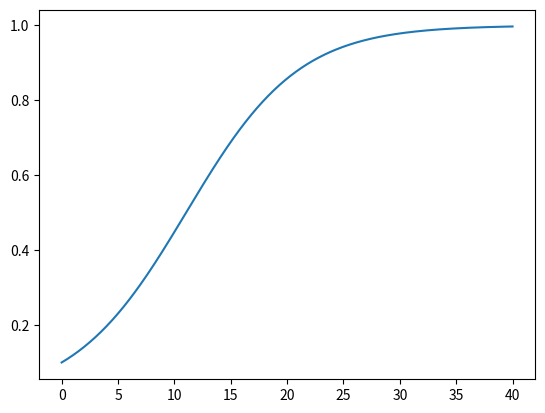

Write Python code to recreate this figure.
"""
Alternative version of the Forward Euler class,
applied to solve the samelogistic growth problem
as the ForwardEuler_v1 class.
"""
import numpy as np
import matplotlib.pyplot as plt

class ForwardEuler_v2:
    def __init__(self, f):
        self.f = f

    def set_initial_condition(self,U0):
        self.U0 = float(U0)

    def solve(self, time_points):
        """Compute solution for array of time points"""
        self.t = np.asarray(time_points)
        N = len(self.t)
        self.u = np.zeros(N)
        self.u[0] = self.U0

        # Time loop
        for n in range(N-1):
            self.n = n
            self.u[n+1] = self.advance()
        return self.u, self.t

    def advance(self):
        """Advance the solution one time step."""
        # Create local variables to get rid of "self." in
        # the numerical formula
        u, f, n, t = self.u, self.f, self.n, self.t
        #dt is not necessarily constant:
        dt = t[n+1]-t[n]
        unew = u[n] + dt*f(u[n], t[n])
        return unew

if __name__ == '__main__':
    """
    Demonstrate how the class the class is used,
    by solving the logistic growth problem.
    """

    class Logistic:
        def __init__(self, alpha, R, U0):
            self.alpha, self.R, self.U0 = alpha, float(R), U0

        def __call__(self, u, t):
            return self.alpha*u*(1 - u/self.R)

    problem = Logistic(0.2, 1, 0.1)
    time = np.linspace(0,40,401)

    method = ForwardEuler_v2(problem)
    method.set_initial_condition(problem.U0)
    u, t = method.solve(time)
    plt.plot(t,u)
    plt.show()
